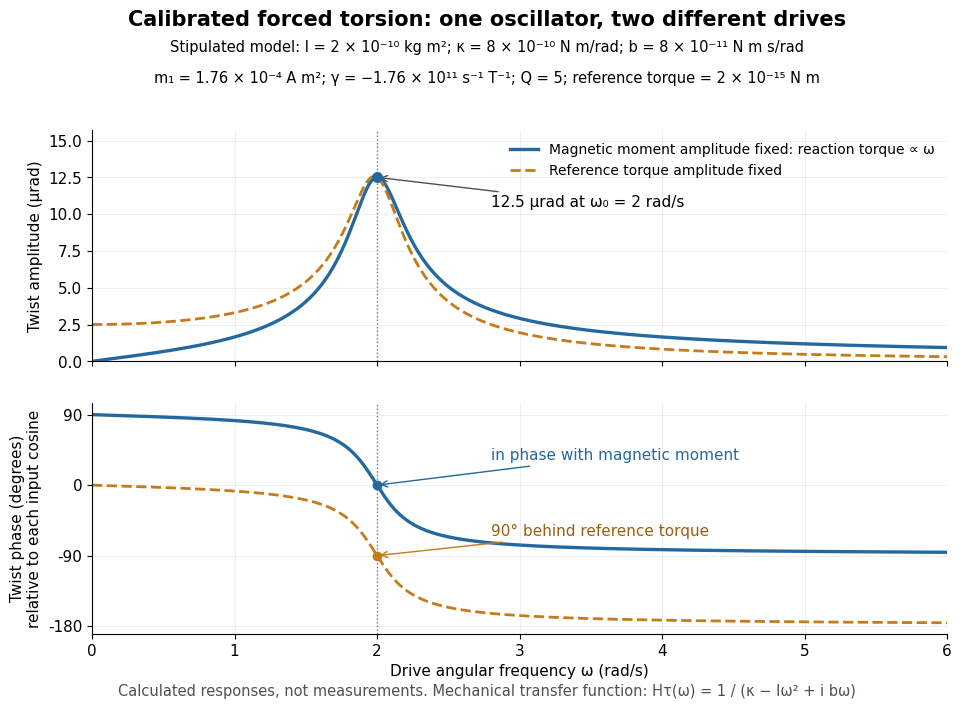

Generate this figure with matplotlib: (Note: this script raises an exception after producing the figure.)
"""Original calibrated forced-torsion model; no experimental data.

Python 3.14, numpy 2.3, matplotlib 3.10. Run from _media.
Independent numerical time-domain verification is documented in the task report.
"""
from pathlib import Path

import matplotlib.pyplot as plt
import numpy as np


def main():
    inertia = 2.00e-10
    stiffness = 8.00e-10
    damping = 8.00e-11
    gamma = -1.76e11
    moment = 1.76e-4
    omega0 = np.sqrt(stiffness / inertia)
    quality = inertia * omega0 / damping
    reference_torque = omega0 * moment / abs(gamma)
    omega = np.linspace(0, 6, 1401)
    mechanical = 1 / (stiffness - inertia * omega**2 + 1j*damping*omega)
    calibration = reference_torque * mechanical
    edh = (-1j*omega*moment/gamma) * mechanical
    phase_cal = np.angle(calibration, deg=True)
    phase_edh = 90 + phase_cal
    phase_edh[0] = np.nan  # zero response has no phase
    plt.rcParams.update({"font.size": 11, "font.family": "DejaVu Sans"})
    fig, (amplitude_ax, phase_ax) = plt.subplots(2, 1, figsize=(10, 7.3),
                                               sharex=True, facecolor="white")
    fig.subplots_adjust(top=.81, bottom=.12, left=.105, right=.96, hspace=.18)
    for ax in (amplitude_ax, phase_ax):
        ax.axvline(omega0, color="#777777", lw=1, ls=":")
        ax.grid(alpha=.20)
        ax.spines[["top", "right"]].set_visible(False)
        ax.set_xlim(0, 6)
    amplitude_ax.plot(omega, 1e6*abs(edh), color="#2468a0", lw=2.4,
                      label="Magnetic moment amplitude fixed: reaction torque ∝ ω")
    amplitude_ax.plot(omega, 1e6*abs(calibration), color="#c57b19", lw=2,
                      ls="--", label="Reference torque amplitude fixed")
    amplitude_ax.scatter([omega0], [12.5], s=48, color="#2468a0", zorder=4)
    amplitude_ax.annotate("12.5 μrad at ω₀ = 2 rad/s", (2, 12.5), (2.8, 10.5),
                          arrowprops={"arrowstyle": "->", "color": "#4b5158"})
    amplitude_ax.set(ylabel="Twist amplitude (μrad)", ylim=(0, 15.7))
    amplitude_ax.legend(frameon=False, loc="upper right", fontsize=10)
    phase_ax.plot(omega, phase_edh, color="#2468a0", lw=2.4)
    phase_ax.plot(omega, phase_cal, color="#c57b19", lw=2, ls="--")
    phase_ax.scatter([omega0], [0], color="#2468a0", zorder=4)
    phase_ax.scatter([omega0], [-90], color="#c57b19", zorder=4)
    phase_ax.annotate("in phase with magnetic moment", (2, 0), (2.8, 32),
                     arrowprops={"arrowstyle": "->", "color": "#2468a0"}, color="#2468a0")
    phase_ax.annotate("90° behind reference torque", (2, -90), (2.8, -65),
                     arrowprops={"arrowstyle": "->", "color": "#c57b19"}, color="#9b5e11")
    phase_ax.set(xlabel="Drive angular frequency ω (rad/s)",
                 ylabel="Twist phase (degrees)\nrelative to each input cosine",
                 ylim=(-190, 105), yticks=[-180, -90, 0, 90])
    fig.suptitle("Calibrated forced torsion: one oscillator, two different drives",
                 y=.975, weight="bold", fontsize=15)
    fig.text(.5, .917, "Stipulated model: I = 2 × 10⁻¹⁰ kg m²; κ = 8 × 10⁻¹⁰ N m/rad; "
             "b = 8 × 10⁻¹¹ N m s/rad", ha="center", fontsize=10.5)
    fig.text(.5, .875, "m₁ = 1.76 × 10⁻⁴ A m²; γ = −1.76 × 10¹¹ s⁻¹ T⁻¹; "
             f"Q = {quality:g}; reference torque = 2 × 10⁻¹⁵ N m", ha="center", fontsize=10.5)
    fig.text(.5, .035, "Calculated responses, not measurements. "
             "Mechanical transfer function: Hτ(ω) = 1 / (κ − Iω² + i bω)",
             ha="center", fontsize=10.5, color="#4b5158")
    fig.savefig(Path.cwd() / (Path(__file__).stem + ".png"), dpi=120, facecolor="white")
    plt.close(fig)


if __name__ == "__main__":
    main()
